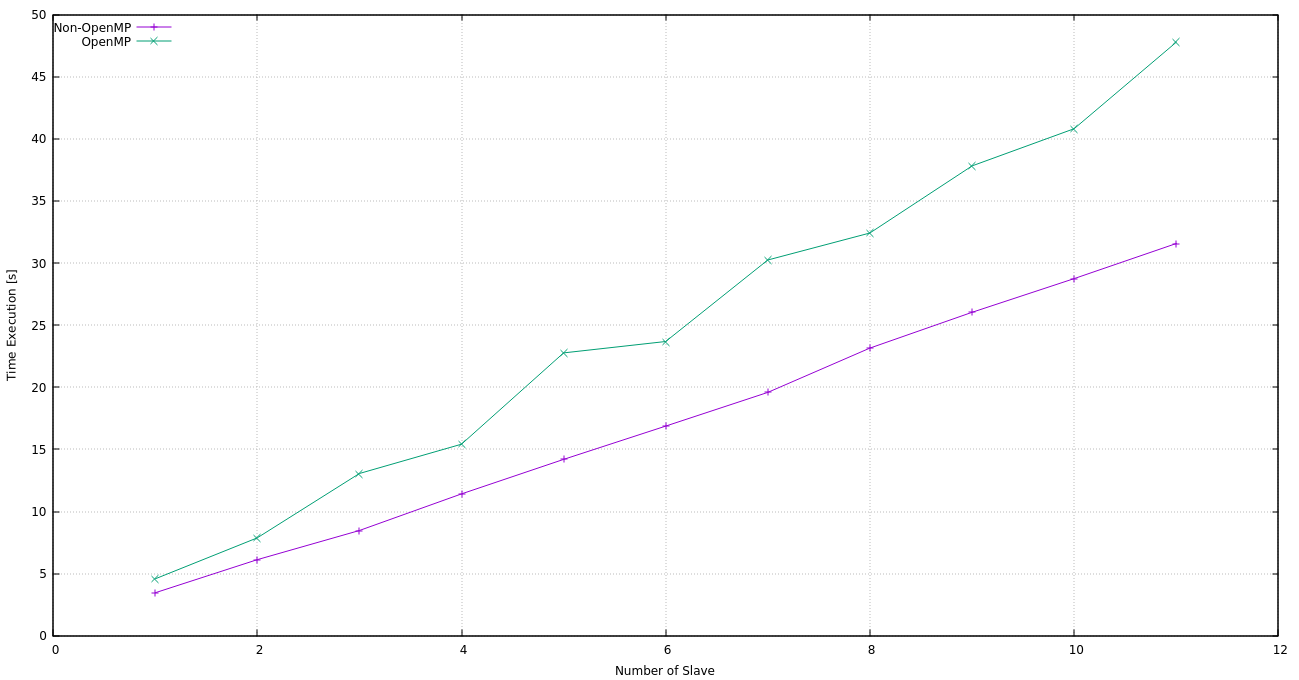

Values plotted in this chart, from the file beside it:
1, 3.457355, 4.572740
2, 6.122, 7.874
3, 8.466, 13.06
4, 11.41, 15.42
5, 14.2, 22.76
6, 16.87, 23.68
7, 19.59, 30.24
8, 23.15, 32.42
9, 26.03, 37.82
10, 28.75, 40.82
11, 31.57, 47.78
